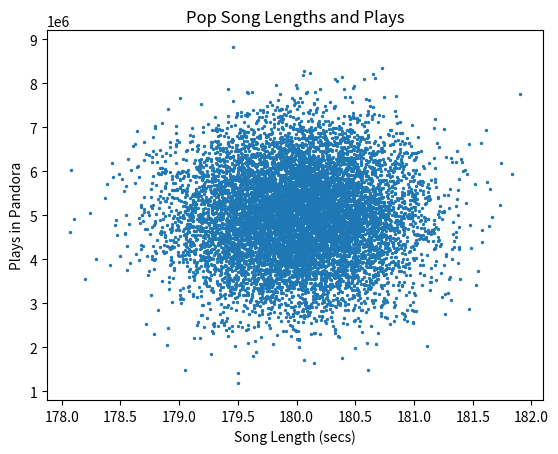
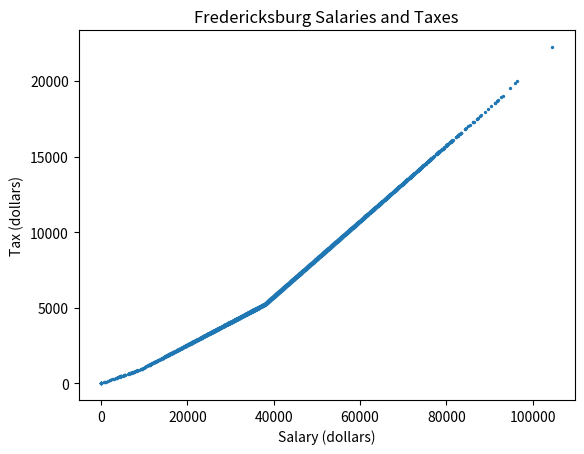
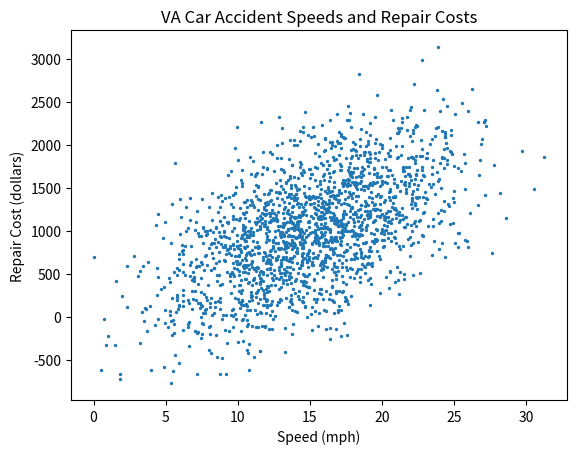

The matplotlib source for these figures, in order: (Note: this script raises an exception after producing the figures.)
# @author: sandra shtabnaya

import numpy as np
import matplotlib.pyplot as plt
import scipy.stats.stats
import pandas as pd
import json

# length 10000, with mean of 180 secs, standard deviation of 30 secs, and song lengths below 30 and above 600 removed.
song_lengths = np.random.normal(180,.5,10000).clip(30,600)

# length 10000, with mean of 5 mil, standard deviation of 1 mil, and views below half a mil removed.
plays = np.random.normal(5000000,1000000,10000).clip(500000)

plt.scatter(song_lengths, plays,s=2)
plt.title('Pop Song Lengths and Plays')
plt.xlabel("Song Length (secs)")
plt.ylabel("Plays in Pandora")
plt.show()
plt.close()

def printPearsonTest(data1, data2):
    pearson_test = scipy.stats.stats.pearsonr(data1, data2)
    return "Pearson coefficient: " + str(pearson_test[0]) + ", p-value: " + str(pearson_test[1])

print("Song length and plays:\n" + printPearsonTest(song_lengths, plays))

# length 5093, with mean of 45,000, standard deviation of 15,000, and salaries below 0, above 120,000 removed
salaries = np.random.normal(45000,15000,5093).clip(0,120000)

def calculateTax(salary):

    # tax bracket ranges
    ten_percent = 9325
    fifteen_percent = 37950 - 9326
    twenty_five_percent = 91900 - 37951
    twenty_eight_percent = 191650 - 91901
    tax = 0
    bracket_sum = 0

    if salary >= ten_percent:
        bracket_sum += ten_percent
        tax += ten_percent * .10
    else:
        tax += (salary - bracket_sum) * .10
        return tax

    if salary >= fifteen_percent + bracket_sum:
        bracket_sum += fifteen_percent
        tax += fifteen_percent * .15
    else:
        tax += (salary - bracket_sum) * .15
        return tax

    if salary >= twenty_five_percent + bracket_sum:
        bracket_sum += twenty_five_percent
        tax += twenty_five_percent * .25
    else:
        tax += (salary - bracket_sum) * .25
        return tax

    if salary >= twenty_eight_percent + bracket_sum:
        tax += twenty_eight_percent * .28
    else:
        tax += (salary - bracket_sum) * .28
        return tax

    return tax

taxes = salaries.copy()
for salary in range(len(taxes)):
    taxes[salary] = calculateTax(taxes[salary])

plt.scatter(salaries, taxes,s=2)
plt.title('Fredericksburg Salaries and Taxes')
plt.xlabel("Salary (dollars)")
plt.ylabel("Tax (dollars)")
plt.show()
plt.close()

print("\nSalaries and taxes:\n" + printPearsonTest(salaries, taxes))

# length 1935, with mean of 15 mph, standard deviation of 5, and speeds below 0, above 100 removed
accident_speeds = np.random.normal(15,5,1935).clip(0,100)

# length 1935, scaled according to ratio between common damage and speed, with added noise.
damages = accident_speeds * (1000 / 15) + np.random.normal(0,500,1935)

plt.scatter(accident_speeds, damages, s=2)
plt.title('VA Car Accident Speeds and Repair Costs')
plt.xlabel("Speed (mph)")
plt.ylabel("Repair Cost (dollars)")
plt.show()
plt.close()
print("\nAccident speeds and damages:\n" + printPearsonTest(accident_speeds, damages))

# array of college students where 15% UMW, 38% JMU, 6% Richmond and 41% VATech
university = np.random.choice(["UMW", "JMU", "Richmond", "VATech"], size=8932, p=[.15,.38,.06,.41])

# array of college mascots perfectly correlated with university array.
mascot = np.where(university=="UMW","eagle", np.where(university=="JMU", "duke", np.where(university=="Richmond", "spider", "hokie")))

# array of college students' favorite foods, uncorrelated with university array.
fave_food = np.random.choice(["pizza","sushi","falafel"], size=8932, p=[.6,.1,.3])

# array of college student types, slightly correlated with university array.
student_type = np.where(university=="UMW", np.random.choice(["partier","scholar","rebel","dropout"], size=8932, p=[.10,.45,.10,.35]),
                np.where(university=="JMU", np.random.choice(["partier","scholar","rebel","dropout"], size=8932, p=[.40,.25,.15,.20]),
                np.where(university=="Richmond", np.random.choice(["partier","scholar","rebel","dropout"], size=8932, p=[.35,.35,.15,.15]),
                np.random.choice(["partier","scholar","rebel","dropout"], size=8932, p=[.30,.35,.15,.20]))))

print("\nUniversity and Mascot:")
print(pd.crosstab(university,mascot,margins=True))
print("\nchi2: ")
print(scipy.stats.chi2_contingency(pd.crosstab(university,mascot)))

print("\nUniversity and Favorite Food:")
print(pd.crosstab(university,fave_food,margins=True))
print("\nchi2: ")
print(scipy.stats.chi2_contingency(pd.crosstab(university,fave_food)))

print("\nUniversity and Student Type")
print(pd.crosstab(university,student_type,margins=True))
print("\nchi2: ")
print(scipy.stats.chi2_contingency(pd.crosstab(university,student_type)))

with open("views.json","r") as reports:
    CFPB_reports = json.load(reports)

print("\nCFPB report #4 description:")
print(CFPB_reports[3]["description"])

print("\nCFPB reports with at least 4000 view counts:")
for report in CFPB_reports:
    if report["viewCount"] >= 4000:
        print(report["name"])
